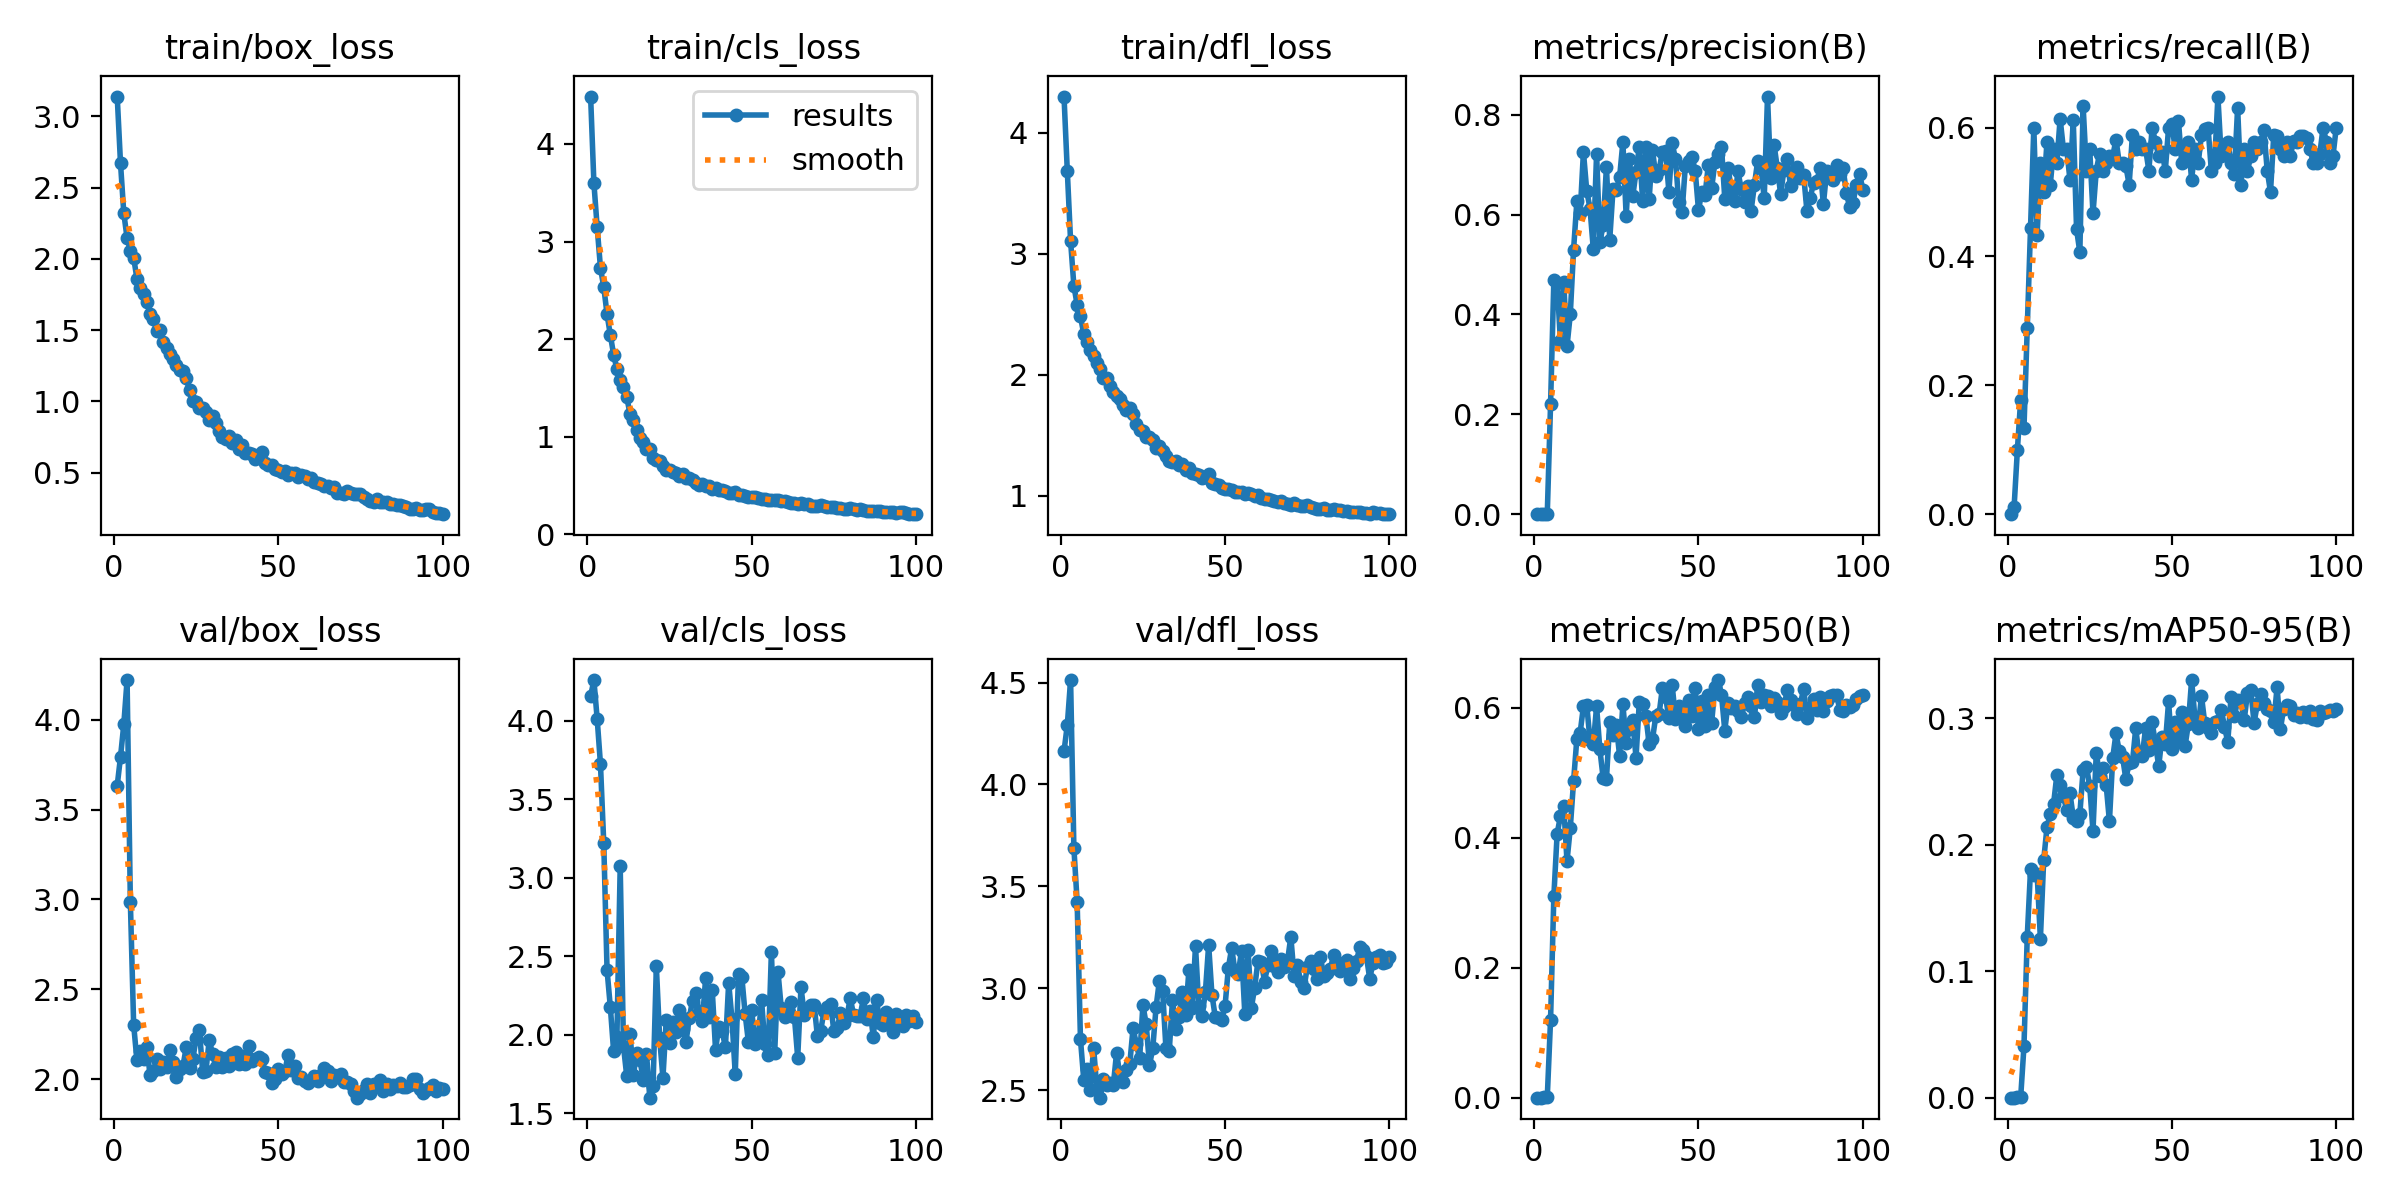

The file beside this chart, header and first rows:
epoch, time, train/box_loss, train/cls_loss, train/dfl_loss, metrics/precision(B), metrics/recall(B), metrics/mAP50(B), metrics/mAP50-95(B), val/box_loss, val/cls_loss, val/dfl_loss, lr/pg0, lr/pg1, lr/pg2
1, 1.471, 3.139, 4.486, 4.301, 0, 0, 0, 0, 3.634, 4.157, 4.163, 0.00046, 0.00046, 0.00046
2, 2.853, 2.672, 3.599, 3.686, 9e-05, 0.01111, 4e-05, 1e-05, 3.793, 4.26, 4.292, 0.0009307, 0.0009307, 0.0009307
3, 4.253, 2.322, 3.144, 3.106, 0.00074, 0.1, 0.00042, 0.00021, 3.974, 4.011, 4.512, 0.001392, 0.001392, 0.001392
4, 5.635, 2.146, 2.73, 2.737, 0.00129, 0.1778, 0.00076, 0.00031, 4.221, 3.723, 3.69, 0.001844, 0.001844, 0.001844
5, 6.999, 2.058, 2.535, 2.578, 0.2199, 0.1333, 0.12, 0.04055, 2.985, 3.219, 3.421, 0.001921, 0.001921, 0.001921
6, 8.36, 2.009, 2.256, 2.484, 0.4684, 0.2889, 0.31, 0.1272, 2.302, 2.412, 2.75, 0.001901, 0.001901, 0.001901
7, 9.723, 1.861, 2.042, 2.339, 0.462, 0.4444, 0.4061, 0.1804, 2.104, 2.176, 2.552, 0.001881, 0.001881, 0.001881
8, 11.06, 1.799, 1.843, 2.271, 0.347, 0.6, 0.4331, 0.1759, 2.156, 1.895, 2.601, 0.001861, 0.001861, 0.001861
9, 12.32, 1.755, 1.691, 2.209, 0.4648, 0.4333, 0.4491, 0.1771, 2.11, 1.986, 2.503, 0.001842, 0.001842, 0.001842
10, 13.59, 1.696, 1.585, 2.155, 0.3361, 0.5444, 0.3639, 0.1256, 2.179, 3.073, 2.708, 0.001822, 0.001822, 0.001822
11, 14.88, 1.616, 1.514, 2.101, 0.4001, 0.5, 0.4149, 0.1877, 2.021, 1.927, 2.506, 0.001802, 0.001802, 0.001802
12, 16.24, 1.575, 1.405, 2.045, 0.5295, 0.5778, 0.487, 0.2136, 2.047, 1.736, 2.463, 0.001782, 0.001782, 0.001782
13, 17.6, 1.495, 1.233, 1.974, 0.6262, 0.5111, 0.5526, 0.2241, 2.11, 2.006, 2.556, 0.001762, 0.001762, 0.001762
14, 18.98, 1.504, 1.169, 1.978, 0.6021, 0.5667, 0.5615, 0.232, 2.054, 1.742, 2.523, 0.001743, 0.001743, 0.001743
15, 20.34, 1.417, 1.07, 1.91, 0.7253, 0.5444, 0.6019, 0.2548, 2.093, 1.882, 2.535, 0.001723, 0.001723, 0.001723
16, 21.7, 1.372, 0.9922, 1.862, 0.6481, 0.6139, 0.6047, 0.2472, 2.066, 1.842, 2.525, 0.001703, 0.001703, 0.001703
17, 23, 1.33, 0.9473, 1.828, 0.6119, 0.5667, 0.5498, 0.2387, 2.163, 1.713, 2.684, 0.001683, 0.001683, 0.001683
18, 24.27, 1.297, 0.8787, 1.798, 0.5313, 0.5667, 0.5439, 0.2269, 2.092, 1.88, 2.569, 0.001663, 0.001663, 0.001663
19, 25.55, 1.253, 0.8787, 1.753, 0.7216, 0.5185, 0.6019, 0.2405, 2.013, 1.6, 2.541, 0.001644, 0.001644, 0.001644
20, 26.82, 1.218, 0.7859, 1.708, 0.5444, 0.6111, 0.5357, 0.2213, 2.058, 1.677, 2.598, 0.001624, 0.001624, 0.001624
21, 28.09, 1.211, 0.7645, 1.728, 0.5785, 0.4422, 0.4919, 0.219, 2.07, 2.436, 2.627, 0.001604, 0.001604, 0.001604
22, 29.36, 1.161, 0.7494, 1.679, 0.6957, 0.4066, 0.4902, 0.2242, 2.179, 1.978, 2.804, 0.001584, 0.001584, 0.001584
23, 30.63, 1.078, 0.7033, 1.595, 0.5496, 0.6333, 0.5776, 0.259, 2.061, 1.726, 2.726, 0.001564, 0.001564, 0.001564
24, 31.98, 1.005, 0.6652, 1.541, 0.6504, 0.5333, 0.5582, 0.2617, 2.109, 2.091, 2.655, 0.001545, 0.001545, 0.001545
25, 33.33, 0.9962, 0.6601, 1.532, 0.6484, 0.5667, 0.573, 0.2462, 2.229, 1.949, 2.917, 0.001525, 0.001525, 0.001525
26, 34.59, 0.9536, 0.6374, 1.483, 0.6747, 0.4667, 0.5262, 0.2108, 2.273, 2.079, 2.823, 0.001505, 0.001505, 0.001505
27, 35.86, 0.9511, 0.6275, 1.483, 0.7448, 0.5333, 0.6054, 0.2727, 2.04, 2.015, 2.622, 0.001485, 0.001485, 0.001485
28, 37.22, 0.9257, 0.603, 1.459, 0.597, 0.5597, 0.5452, 0.2541, 2.047, 2.157, 2.704, 0.001465, 0.001465, 0.001465
29, 38.51, 0.8697, 0.616, 1.399, 0.7106, 0.5333, 0.5667, 0.2607, 2.219, 2.037, 2.907, 0.001446, 0.001446, 0.001446
30, 39.81, 0.9006, 0.5815, 1.414, 0.6361, 0.5444, 0.5808, 0.2472, 2.138, 1.954, 3.035, 0.001426, 0.001426, 0.001426
31, 41.09, 0.848, 0.5769, 1.368, 0.6858, 0.5556, 0.5232, 0.2184, 2.066, 2.105, 2.987, 0.001406, 0.001406, 0.001406
32, 42.39, 0.7946, 0.5622, 1.331, 0.7353, 0.5556, 0.6094, 0.2685, 2.123, 2.218, 2.707, 0.001386, 0.001386, 0.001386
33, 43.67, 0.748, 0.5281, 1.292, 0.6279, 0.5813, 0.6058, 0.2878, 2.067, 2.268, 2.69, 0.001366, 0.001366, 0.001366
34, 44.93, 0.7354, 0.5095, 1.276, 0.7348, 0.5444, 0.5871, 0.2736, 2.114, 2.142, 2.941, 0.001347, 0.001347, 0.001347
35, 46.12, 0.7556, 0.5148, 1.285, 0.6314, 0.5444, 0.5436, 0.2691, 2.073, 2.087, 2.8, 0.001327, 0.001327, 0.001327
36, 47.35, 0.7084, 0.4919, 1.253, 0.7299, 0.5404, 0.5513, 0.2517, 2.14, 2.364, 2.86, 0.001307, 0.001307, 0.001307
37, 48.64, 0.7268, 0.4963, 1.265, 0.6774, 0.5111, 0.5867, 0.2646, 2.152, 2.11, 2.98, 0.001287, 0.001287, 0.001287
38, 49.91, 0.6674, 0.4689, 1.213, 0.6884, 0.5892, 0.5897, 0.265, 2.081, 2.286, 2.868, 0.001267, 0.001267, 0.001267
39, 51.12, 0.6926, 0.4712, 1.228, 0.7254, 0.5667, 0.6296, 0.2918, 2.13, 1.906, 3.09, 0.001248, 0.001248, 0.001248
40, 52.47, 0.639, 0.4532, 1.188, 0.7262, 0.5778, 0.6161, 0.2709, 2.085, 2.05, 2.904, 0.001228, 0.001228, 0.001228
41, 53.76, 0.6377, 0.4572, 1.183, 0.6456, 0.5667, 0.5841, 0.2703, 2.184, 2.026, 3.207, 0.001208, 0.001208, 0.001208
42, 55.06, 0.6297, 0.4489, 1.174, 0.7428, 0.5667, 0.6347, 0.292, 2.099, 1.921, 2.911, 0.001188, 0.001188, 0.001188
43, 56.4, 0.597, 0.4201, 1.147, 0.7111, 0.5333, 0.5831, 0.2746, 2.111, 2.331, 2.864, 0.001168, 0.001168, 0.001168
44, 57.67, 0.6123, 0.4265, 1.154, 0.6244, 0.6, 0.602, 0.2966, 2.12, 2.1, 2.979, 0.001149, 0.001149, 0.001149
45, 59.02, 0.6438, 0.4353, 1.177, 0.6046, 0.5778, 0.585, 0.2793, 2.113, 1.751, 3.212, 0.001129, 0.001129, 0.001129
46, 60.32, 0.5672, 0.4052, 1.11, 0.6972, 0.5556, 0.5724, 0.2621, 2.039, 2.385, 2.968, 0.001109, 0.001109, 0.001109
47, 61.58, 0.5514, 0.4043, 1.096, 0.7069, 0.5627, 0.6111, 0.2851, 2.033, 2.37, 2.86, 0.001089, 0.001089, 0.001089
48, 62.83, 0.5555, 0.3915, 1.093, 0.7154, 0.5333, 0.5866, 0.2793, 1.978, 2.134, 2.853, 0.001069, 0.001069, 0.001069
49, 64.1, 0.527, 0.3862, 1.068, 0.6876, 0.6, 0.6297, 0.3131, 1.998, 1.955, 2.844, 0.00105, 0.00105, 0.00105
50, 65.42, 0.5223, 0.3817, 1.057, 0.609, 0.6057, 0.5675, 0.2754, 2.058, 2.157, 2.914, 0.00103, 0.00103, 0.00103
51, 66.69, 0.5068, 0.3802, 1.053, 0.6443, 0.5667, 0.6096, 0.2972, 2.026, 1.944, 3.1, 0.00101, 0.00101, 0.00101
52, 67.94, 0.5119, 0.3725, 1.052, 0.6392, 0.6101, 0.5714, 0.2827, 2.043, 1.988, 3.197, 0.0009902, 0.0009902, 0.0009902
53, 69.18, 0.4856, 0.3606, 1.03, 0.6994, 0.5444, 0.62, 0.3047, 2.135, 2.222, 3.085, 0.0009704, 0.0009704, 0.0009704
54, 70.45, 0.4977, 0.3653, 1.036, 0.6526, 0.5635, 0.5771, 0.2777, 2.05, 1.939, 3.07, 0.0009506, 0.0009506, 0.0009506
55, 71.72, 0.4954, 0.3555, 1.028, 0.7047, 0.5778, 0.6313, 0.295, 2.072, 1.874, 3.185, 0.0009308, 0.0009308, 0.0009308
56, 72.98, 0.4719, 0.3517, 1.011, 0.7218, 0.5191, 0.6425, 0.33, 2.006, 2.53, 2.875, 0.000911, 0.000911, 0.000911
57, 74.34, 0.4812, 0.3556, 1.025, 0.7353, 0.5667, 0.6198, 0.3004, 2.012, 1.887, 3.185, 0.0008912, 0.0008912, 0.0008912
58, 75.58, 0.4741, 0.35, 1.017, 0.6316, 0.5444, 0.5648, 0.2918, 1.991, 2.401, 2.904, 0.0008714, 0.0008714, 0.0008714
59, 76.81, 0.457, 0.3392, 0.9973, 0.6933, 0.5889, 0.6072, 0.3174, 1.978, 2.17, 3.003, 0.0008516, 0.0008516, 0.0008516
60, 77.99, 0.4614, 0.3387, 1.004, 0.6496, 0.5975, 0.5997, 0.2959, 1.996, 2.117, 3.133, 0.0008318, 0.0008318, 0.0008318
... 40 more rows
